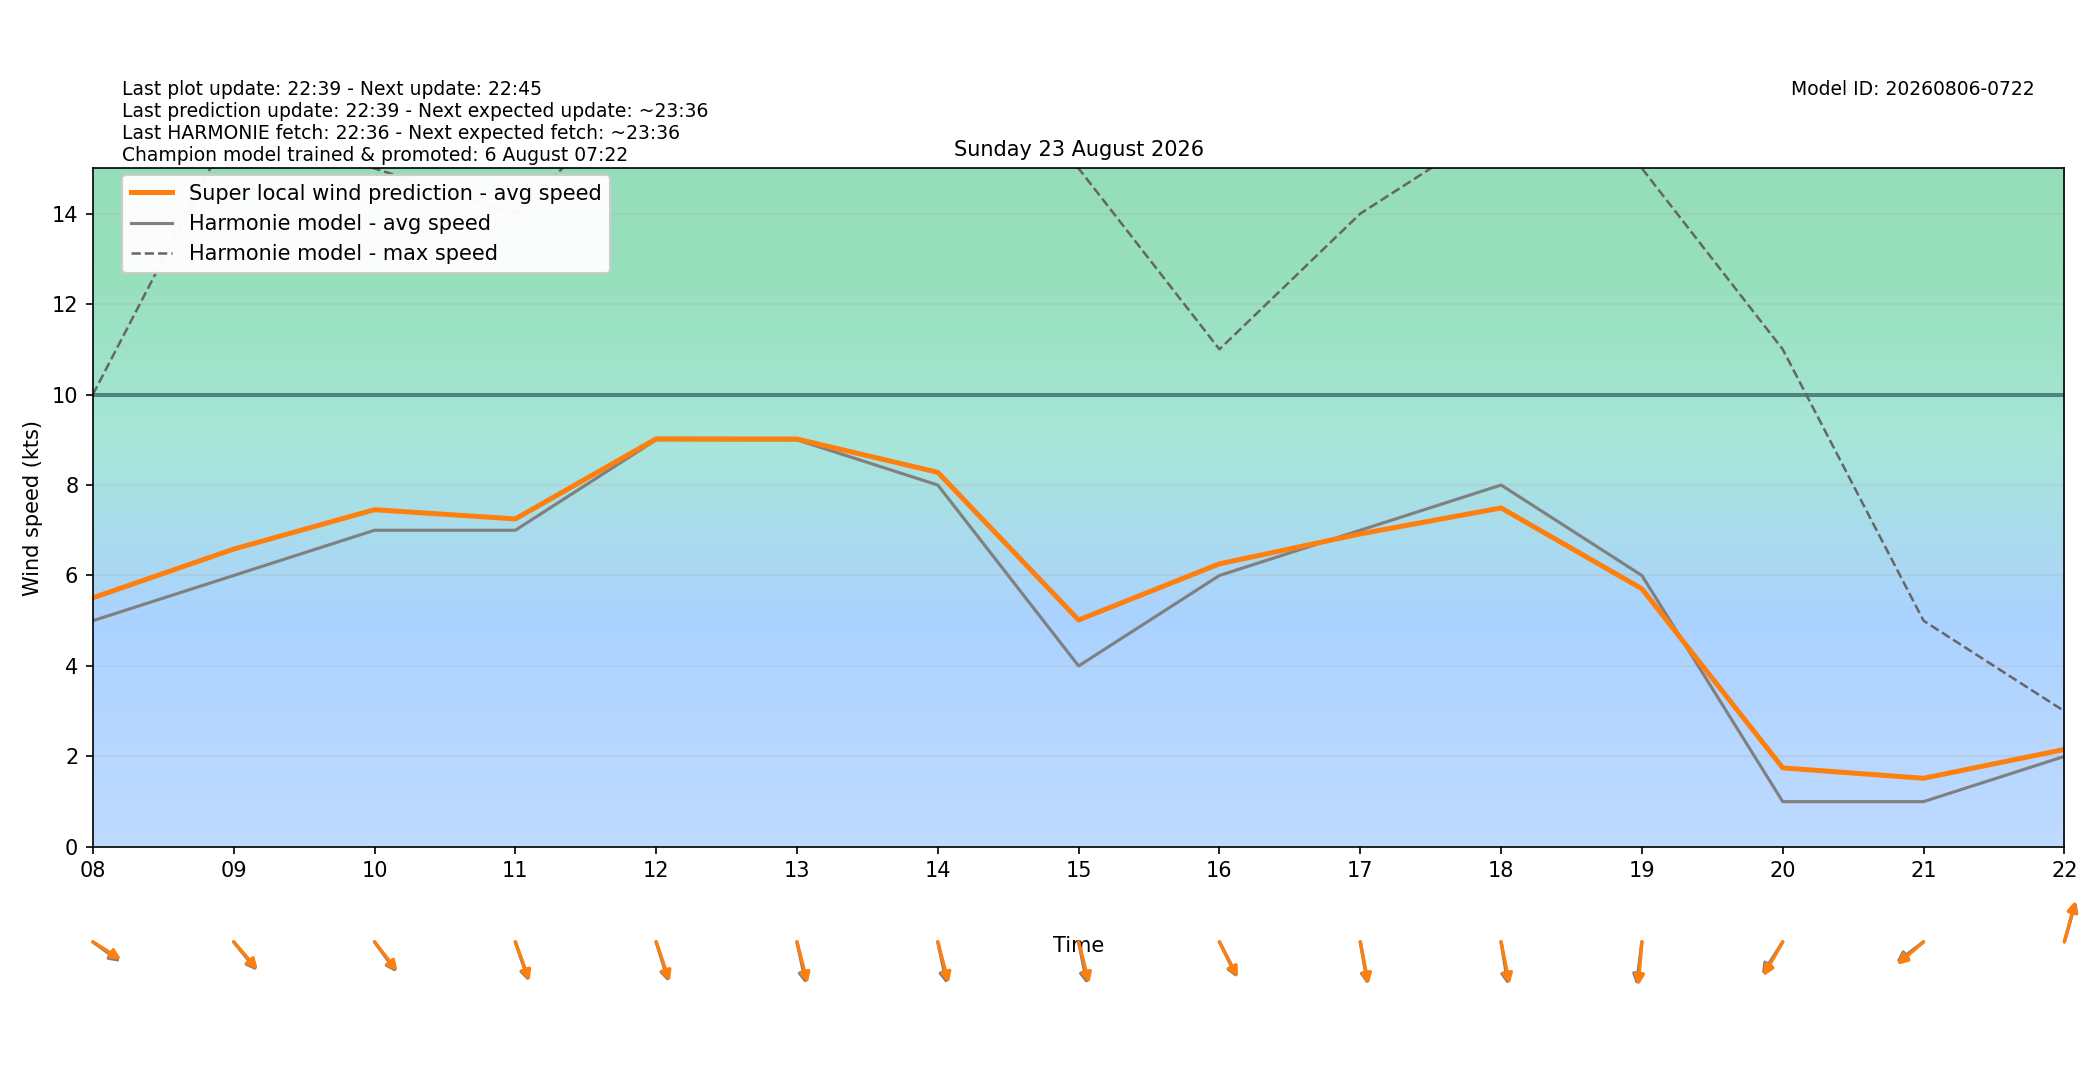

The table this chart was drawn from, first rows:
target_time_utc, target_time_local, hour_utc, hour_local, forecast_wind_speed, forecast_wind_min, forecast_wind_max, lstm_pred_wind_speed, delta_speed_lstm_minus_forecast, forecast_wind_dir_deg, lstm_pred_wind_dir_deg, delta_dir_lstm_minus_forecast
2026-08-22T22:00:00Z, 2026-08-23T00:00:00+0200, 22, 00, 8.0, 8.0, 15.0, 6.353, -1.647, 321.0, 321.3, 0.3249
2026-08-22T23:00:00Z, 2026-08-23T01:00:00+0200, 23, 01, 7.0, 7.0, 15.0, 5.646, -1.354, 325.0, 322.8, -2.16
2026-08-23T00:00:00Z, 2026-08-23T02:00:00+0200, 00, 02, 6.0, 6.0, 11.0, 4.487, -1.513, 323.0, 321.3, -1.73
2026-08-23T01:00:00Z, 2026-08-23T03:00:00+0200, 01, 03, 6.0, 6.0, 10.0, 4.413, -1.587, 325.0, 322.4, -2.632
2026-08-23T02:00:00Z, 2026-08-23T04:00:00+0200, 02, 04, 7.0, 7.0, 11.0, 5.327, -1.673, 326.0, 323.5, -2.503
2026-08-23T03:00:00Z, 2026-08-23T05:00:00+0200, 03, 05, 7.0, 7.0, 12.0, 5.773, -1.227, 330.0, 328.7, -1.289
2026-08-23T04:00:00Z, 2026-08-23T06:00:00+0200, 04, 06, 5.0, 5.0, 12.0, 4.838, -0.1622, 318.0, 316.9, -1.126
2026-08-23T05:00:00Z, 2026-08-23T07:00:00+0200, 05, 07, 5.0, 5.0, 8.0, 4.854, -0.146, 309.0, 305.9, -3.077
2026-08-23T06:00:00Z, 2026-08-23T08:00:00+0200, 06, 08, 5.0, 5.0, 10.0, 5.506, 0.5064, 297.0, 293.7, -3.339
2026-08-23T07:00:00Z, 2026-08-23T09:00:00+0200, 07, 09, 6.0, 6.0, 16.0, 6.583, 0.5835, 311.0, 308.9, -2.106
2026-08-23T08:00:00Z, 2026-08-23T10:00:00+0200, 08, 10, 7.0, 7.0, 15.0, 7.455, 0.4545, 314.0, 312, -2.025
2026-08-23T09:00:00Z, 2026-08-23T11:00:00+0200, 09, 11, 7.0, 7.0, 14.0, 7.25, 0.2503, 334.0, 332.3, -1.672
2026-08-23T10:00:00Z, 2026-08-23T12:00:00+0200, 10, 12, 9.0, 9.0, 17.0, 9.021, 0.02065, 336.0, 333.8, -2.154
2026-08-23T11:00:00Z, 2026-08-23T13:00:00+0200, 11, 13, 9.0, 9.0, 17.0, 9.017, 0.01699, 343.0, 339.6, -3.381
2026-08-23T12:00:00Z, 2026-08-23T14:00:00+0200, 12, 14, 8.0, 8.0, 16.0, 8.281, 0.2807, 343.0, 339.1, -3.863
2026-08-23T13:00:00Z, 2026-08-23T15:00:00+0200, 13, 15, 4.0, 4.0, 15.0, 5.016, 1.016, 344.0, 339.8, -4.151
2026-08-23T14:00:00Z, 2026-08-23T16:00:00+0200, 14, 16, 6.0, 6.0, 11.0, 6.257, 0.2575, 325.0, 323.5, -1.461
2026-08-23T15:00:00Z, 2026-08-23T17:00:00+0200, 15, 17, 7.0, 7.0, 14.0, 6.919, -0.08063, 346.0, 344.5, -1.455
2026-08-23T16:00:00Z, 2026-08-23T18:00:00+0200, 16, 18, 8.0, 8.0, 16.0, 7.494, -0.5063, 347.0, 344, -2.961
2026-08-23T17:00:00Z, 2026-08-23T19:00:00+0200, 17, 19, 6.0, 6.0, 15.0, 5.706, -0.2944, 10.0, 6.743, -3.257
2026-08-23T18:00:00Z, 2026-08-23T20:00:00+0200, 18, 20, 1.0, 1.0, 11.0, 1.746, 0.7464, 42.0, 38.7, -3.297
2026-08-23T19:00:00Z, 2026-08-23T21:00:00+0200, 19, 21, 1.0, 1.0, 5.0, 1.517, 0.5166, 62.0, 58.61, -3.395
2026-08-23T20:00:00Z, 2026-08-23T22:00:00+0200, 20, 22, 2.0, 2.0, 3.0, 2.154, 0.1543, 202.0, 201, -0.9854
2026-08-23T21:00:00Z, 2026-08-23T23:00:00+0200, 21, 23, 2.0, 2.0, 4.0, 1.788, -0.2123, 252.0, 249.8, -2.205
